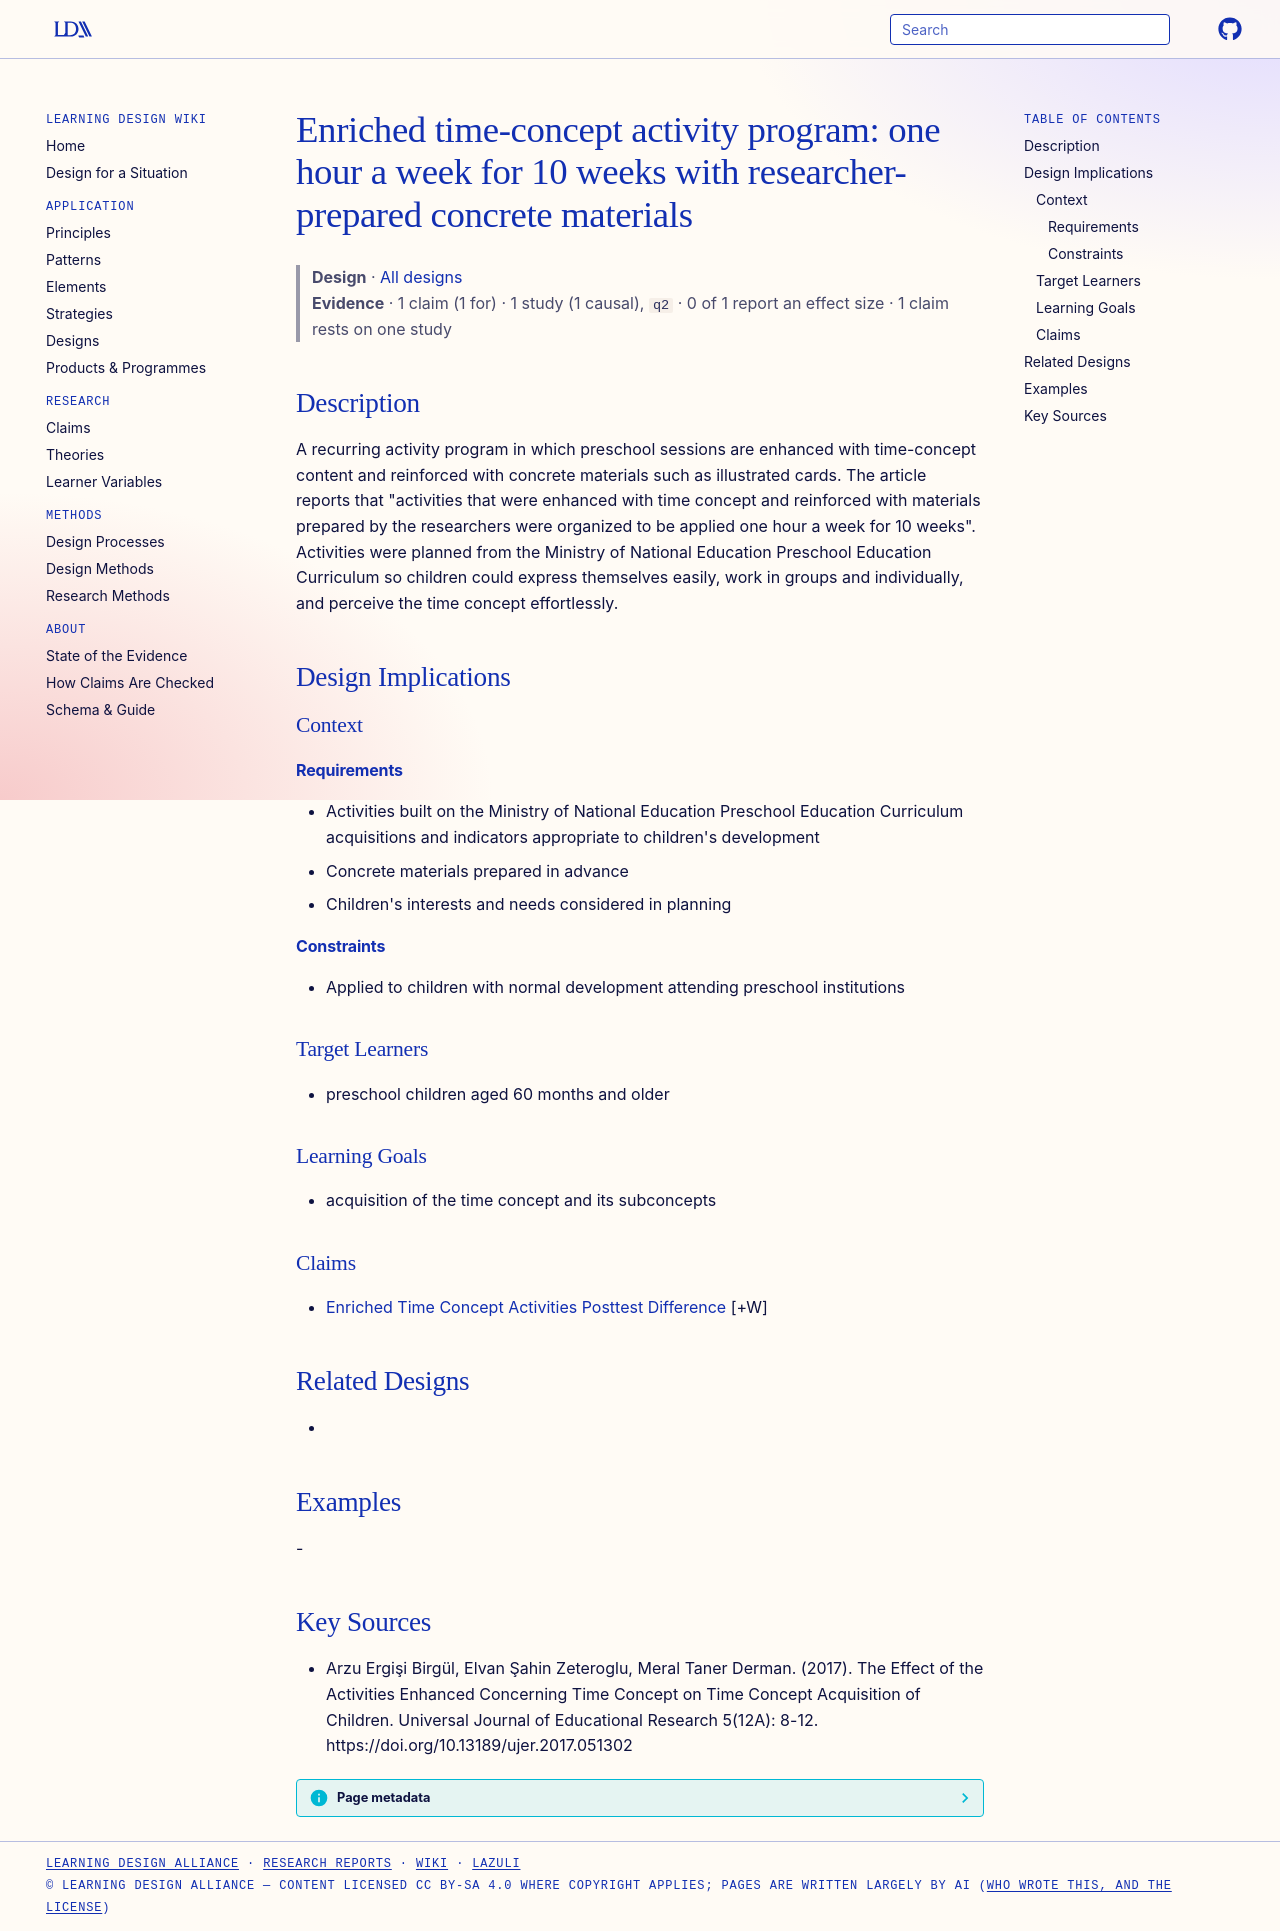

repository: Learning-Design-Alliance/learning-wiki · page: designs/enriched-time-concept-activity-program-pattern/index.html · generator: mkdocs

---
type: design
id: enriched-time-concept-activity-program-pattern
title: "Enriched time-concept activity program: one hour a week for 10 weeks with researcher-prepared concrete materials"
description: A recurring activity program in which preschool sessions are enhanced with time-concept content and reinforced with concrete materials such as illustrated cards.
status: review
generated:
  by: "process:settle-candidates"
  at: 2026-11-02
sources:
  - id: arzu-ergişi-birgül-2017
    resource: "https://doi.org/10.13189/ujer.2017.051302"
    title: "Arzu Ergişi Birgül, Elvan Şahin Zeteroglu, Meral Taner Derman. (2017). The Effect of the Activities Enhanced Concerning Time Concept on Time Concept Acquisition of Children. Universal Journal of Educational Research 5(12A): 8-12. https://doi.org/10.13189/ujer.2017.051302"
    author: Arzu Ergişi Birgül, Elvan Şahin Zeteroglu, Meral Taner Derman
---

# Enriched time-concept activity program: one hour a week for 10 weeks with researcher-prepared concrete materials

> **Design** · [All designs](index.md)
> **Evidence** · 1 claim (1 for) · 1 study (1 causal), `q2` · 0 of 1 report an effect size · 1 claim rests on one study

## Description
A recurring activity program in which preschool sessions are enhanced with time-concept content and reinforced with concrete materials such as illustrated cards. The article reports that "activities that were enhanced with time concept and reinforced with materials prepared by the researchers were organized to be applied one hour a week for 10 weeks". Activities were planned from the Ministry of National Education Preschool Education Curriculum so children could express themselves easily, work in groups and individually, and perceive the time concept effortlessly.

## Design Implications

### Context
#### Requirements
- Activities built on the Ministry of National Education Preschool Education Curriculum acquisitions and indicators appropriate to children's development
- Concrete materials prepared in advance
- Children's interests and needs considered in planning
#### Constraints
- Applied to children with normal development attending preschool institutions

### Target Learners
- preschool children aged 60 months and older

### Learning Goals
- acquisition of the time concept and its subconcepts

### Claims
- [Enriched Time Concept Activities Posttest Difference](../claims/enriched-time-concept-activities-posttest-difference.md) [+W]

## Related Designs
- 

## Examples
-

## Key Sources
- Arzu Ergişi Birgül, Elvan Şahin Zeteroglu, Meral Taner Derman. (2017). The Effect of the Activities Enhanced Concerning Time Concept on Time Concept Acquisition of Children. Universal Journal of Educational Research 5(12A): 8-12. https://doi.org/10.13189/ujer.2017.051302
